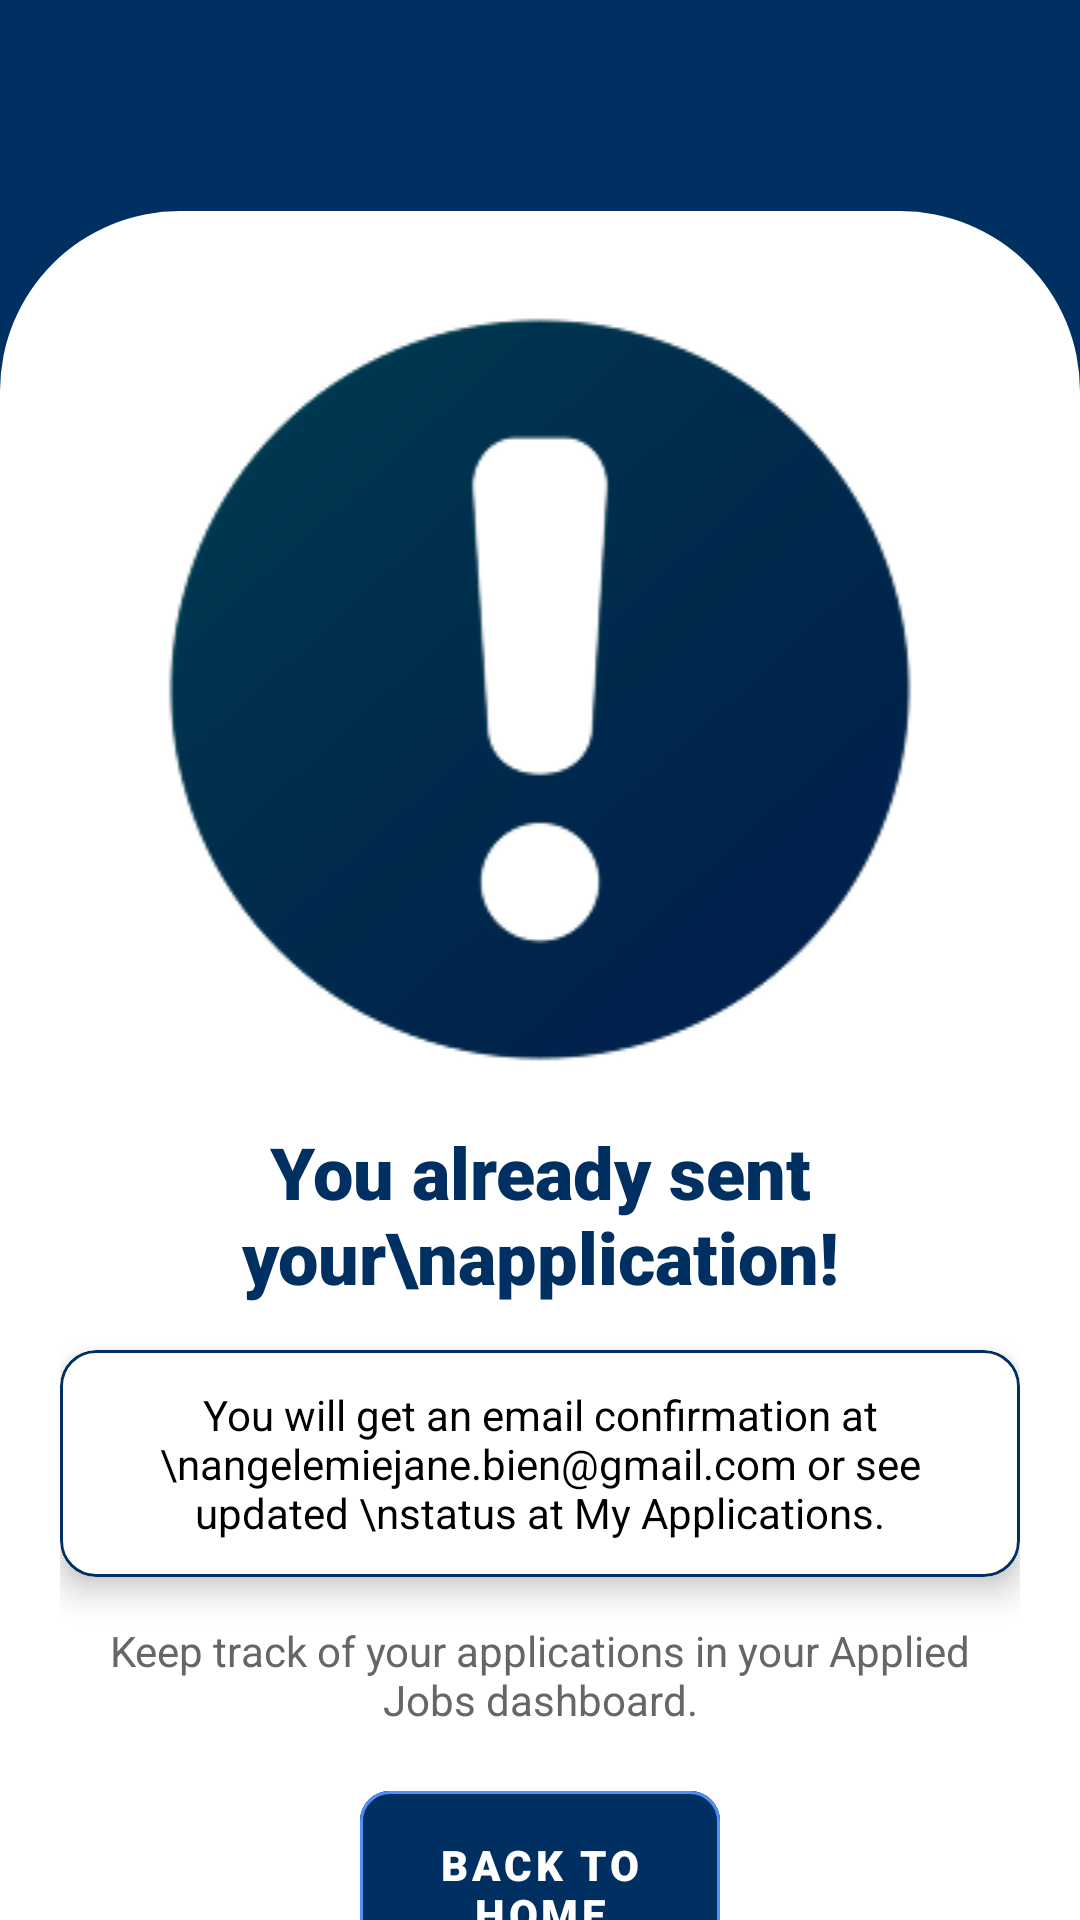

Here is an Android app screen rendered from its layout file. Give the layout XML and the strings, colors and styles it references.
<!-- AndroidManifest.xml: application theme Theme.UAAGI_APP -->
<!-- res/layout/fragment_careers_alreadysent.xml -->
<?xml version="1.0" encoding="utf-8"?>
<FrameLayout
    xmlns:android="http://schemas.android.com/apk/res/android"
    xmlns:app="http://schemas.android.com/apk/res-auto"
    xmlns:tools="http://schemas.android.com/tools"
    android:layout_width="match_parent"
    android:layout_height="match_parent"
    android:background="@color/DarkBlue"
    tools:context=".ui.users.FragmentsHomePage.Profile">

    <ScrollView
        android:layout_width="match_parent"
        android:layout_height="match_parent"
        android:fillViewport="true"
        android:scrollbars="none">

        <LinearLayout
            android:layout_width="match_parent"
            android:layout_height="wrap_content"
            android:background="@color/DarkBlue"
            android:orientation="vertical">

            <RelativeLayout
                android:layout_width="match_parent"
                android:layout_height="wrap_content">

                <RelativeLayout
                    android:id="@+id/layoutHeader"
                    android:layout_width="match_parent"
                    android:layout_height="180dp"
                    android:layout_marginTop="40dp"
                    android:background="@color/DarkBlue"/>

                <LinearLayout
                    android:id="@+id/cardProfileInfo"
                    android:layout_width="match_parent"
                    android:layout_height="match_parent"
                    android:layout_below="@id/layoutHeader"
                    android:layout_marginTop="-150dp"
                    android:background="@drawable/profile_card"
                    android:orientation="vertical"
                    android:paddingStart="20dp"
                    android:paddingTop="30dp"
                    android:paddingEnd="20dp"
                    android:paddingBottom="24dp">

                    <ImageView
                        android:layout_marginBottom="15dp"
                        android:layout_width="match_parent"
                        android:layout_height="wrap_content"
                        android:src="@drawable/exclamation"/>

                    <TextView
                        android:layout_width="match_parent"
                        android:layout_height="wrap_content"
                        android:fontFamily="sans-serif-black"
                        android:gravity="center"
                        android:text="You already sent your\napplication!"
                        android:textColor="@color/DarkBlue"
                        android:textSize="24sp" />

                    <com.google.android.material.card.MaterialCardView
                        android:layout_width="match_parent"
                        android:layout_height="wrap_content"
                        android:layout_marginTop="15dp"
                        app:cardBackgroundColor="@color/White"
                        app:cardElevation="6dp"
                        app:strokeColor="@color/DarkBlue"
                        app:strokeWidth="1dp">

                        <TextView
                            android:layout_width="match_parent"
                            android:layout_height="wrap_content"
                            android:padding="12dp"
                            android:text="You will get an email confirmation at \nangelemiejane.bien@gmail.com or see updated \nstatus at My Applications."
                            android:textColor="@color/Black"
                            android:textAlignment="center"/>

                    </com.google.android.material.card.MaterialCardView>

                    <TextView
                        android:id="@+id/JobPosition"
                        android:layout_width="match_parent"
                        android:layout_height="wrap_content"
                        android:layout_marginTop="15dp"
                        android:gravity="center"
                        android:text="Keep track of your applications in your Applied Jobs dashboard."
                        android:textColor="#666666"
                        android:textSize="14sp"

                        />

                    <com.google.android.material.button.MaterialButton
                        android:layout_width="match_parent"
                        android:layout_height="wrap_content"
                        android:layout_marginStart="100dp"
                        android:layout_marginEnd="100dp"
                        android:layout_marginTop="15dp"
                        android:text="Back to Home"
                        android:textColor="@color/White"
                        android:fontFamily="sans-serif-black"
                        android:backgroundTint="@color/DarkBlue"
                        style="@style/Widget.MaterialComponents.Button.OutlinedButton"
                        app:strokeColor="@color/LightBlue"
                        android:paddingTop="15dp"
                        android:paddingBottom="15dp"
                        app:strokeWidth="1dp"
                        app:cornerRadius="10dp" />

                </LinearLayout>

            </RelativeLayout>


        </LinearLayout>

    </ScrollView>

</FrameLayout>
<!-- resources referenced by this layout -->
<resources>
  <color name="Black">#FF000000</color>
  <color name="DarkBlue">#002F62</color>
  <color name="LightBlue">#528FF8</color>
  <color name="White">#FFFFFFFF</color>
  <!-- drawable exclamation: png bitmap (drawable, 15658 bytes) -->
  <!-- drawable profile_card (drawable) -->
  <?xml version="1.0" encoding="utf-8"?>
  <shape xmlns:android="http://schemas.android.com/apk/res/android"
      android:shape="rectangle">
      <solid android:color="#FFFFFF" />
      <corners
          android:topLeftRadius="60dp"
          android:topRightRadius="60dp" />
  </shape>
  <style name="Theme.UAAGI_APP" parent="Base.Theme.UAAGI_APP" />
  <style name="Base.Theme.UAAGI_APP" parent="Theme.Material3.DayNight.NoActionBar">
          
          <item name="colorPrimary">@color/DarkBlue</item>
          <item name="colorPrimaryVariant">@color/DarkBlue</item>
          <item name="android:windowBackground">@color/White</item>
          <item name="cardBackgroundColor">@color/White</item>
      </style>
</resources>
